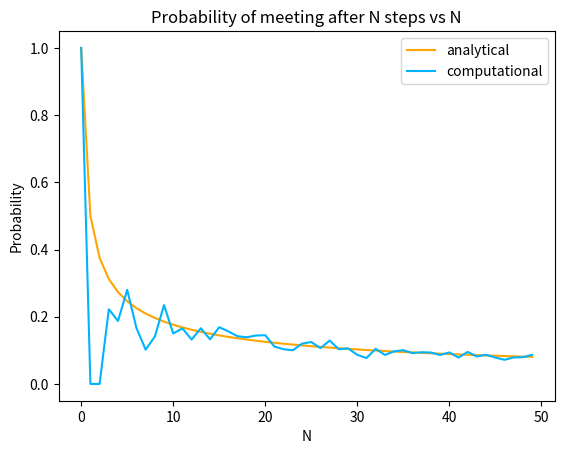
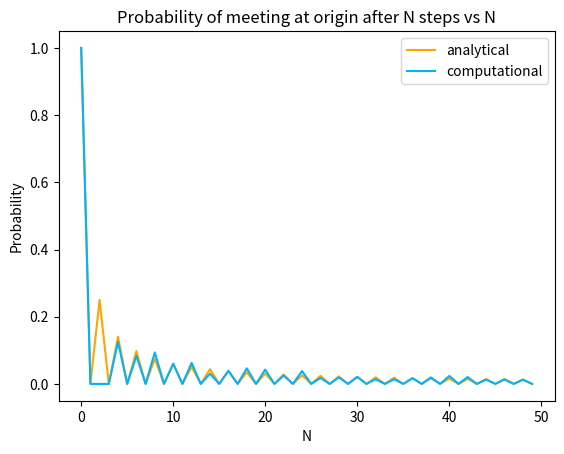
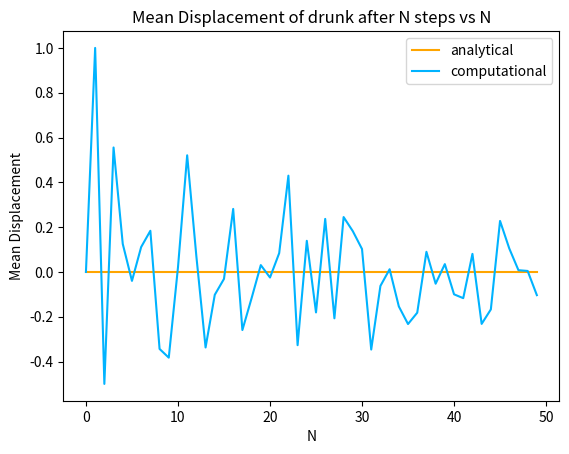
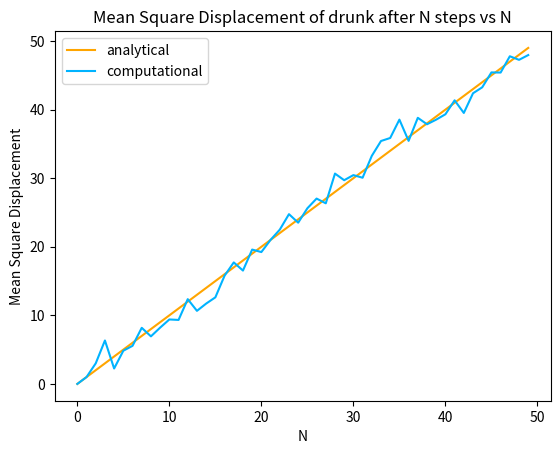

Generate these figures, in order, with matplotlib:
import random 
import matplotlib.pyplot as plt
from math import *

################################################################################3

# function to calculate nCr

def ncr(n, r):
	p = 1
	k = 1
	if (n - r < r):
		r = n - r
	if (r != 0):
		while (r>0):
			p = p * n
			k = k * r
			n = int(n)
			r = int(r)
			p = int(p)
			k = int(k)
			m = gcd(p, k)
			p = p // m
			k = k // m
			n = n - 1
			r = r - 1


	else:
		p = 1
	return p

################################################################################3


# for meeting after N steps:

N=50 # number of steps

#computational graph

plot1 = plt.figure(1)
xr = [0]
yr1 = [1]
yr2 = [1]
yr3 = [0]
yr4 = [0]
zero = [0]
for INTERVAL in range(1,N,1):
	c=0
	d=0
	e=0
	zero.append(0)
	sqsum=0
	for j in range(INTERVAL**2):
		a=0
		b=0
		for i in range(INTERVAL):
			p1= random.randint(0,1)
			p2= random.randint(0,1)
			if(p1 == 0):
				p1=-1
			if(p2 == 0):
				p2=-1
			a = a + p1
			b = b + p2

		if(a==b):
			c=c+1
		if(a==b and a==0):
			d=d+1

		e=e+a;
		sqsum += a*a

	xr.append(INTERVAL)
	yr1.append(c/(INTERVAL**2))
	yr2.append(d/(INTERVAL**2))
	yr3.append(e/(INTERVAL**2))
	yr4.append((sqsum)/INTERVAL**2)

plt.title('Probability of meeting after N steps vs N')
plt.xlabel('N')
plt.ylabel('Probability')


#analytical graph
anay1 = [1]
anay2 = [1]
for i in range(1,N,1):
	c=ncr(2*i,i)/(4**i)
	if(i%2==1):
		d=0
	else:
		d=ncr(i,i/2)/(2**i)
		d=d*d
	anay1.append(c)
	anay2.append(d)

plt.plot(xr, anay1, label = "analytical", color = "orange")

#computational graph
plt.plot(xr, yr1, label = "computational", color = "#00b3ff")

plt.legend()

################################################################################

# for meeting at origin after N steps

plot2 = plt.figure(2)
plt.title('Probability of meeting at origin after N steps vs N')
plt.xlabel('N')
plt.ylabel('Probability')

#analytical graph
plt.plot(xr, anay2, label = "analytical",color = "orange")

# computational graph
plt.plot(xr, yr2, label = "computational",color = "#00b3ff")

plt.legend()

################################################################################

# mean displacement

plot2 = plt.figure(3)
plt.title('Mean Displacement of drunk after N steps vs N')
plt.xlabel('N')
plt.ylabel('Mean Displacement')
plt.plot(xr, zero, label = "analytical",color = "orange")
plt.plot(xr, yr3, label = "computational",color = "#00b3ff")
plt.legend()


################################################################################

# mean square displacement

plot2 = plt.figure(4)
plt.title('Mean Square Displacement of drunk after N steps vs N')
plt.xlabel('N')
plt.ylabel('Mean Square Displacement')
plt.plot(xr, xr, label = "analytical", color = "orange")
plt.plot(xr, yr4, label = "computational",color = "#00b3ff")
plt.legend()

################################################################################

plt.show()
